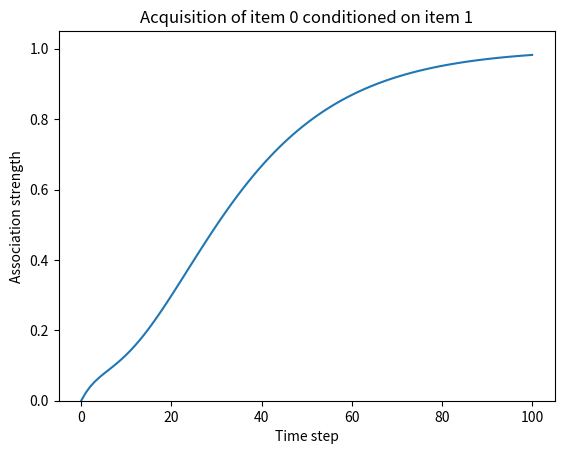

Reproduce this figure in Python. (Note: this script raises an exception after producing the figure.)
"""
@author bri25yu
"""

import numpy as np

import matplotlib.pyplot as plt

from copy import deepcopy


OUTPUT_DIR = "output/"


def main():
    rw = RescorlaWagner(initialize_default=True)
    rw.demonstration()


class RescorlaWagner:
    """
    A single Rescorla-Wagner experiment.
    """
    DEFAULT_NUM_TRIALS = 100
    US_SALIENCE = 1

    class State:
        def __init__(self,
            saliences: np.ndarray,
            uncertainties: np.ndarray,
            association_strengths: np.ndarray):
            self.saliences = saliences
            self.uncertainties = uncertainties
            self.association_strengths = association_strengths

    class Reinforcement:
        def __init__(self, stimuli: np.ndarray):
            """
            stimuli: np.ndarray
                A (n,)-shaped vector of bools representing stimuli present.
            """
            self.stimuli = stimuli

    def __init__(self,
        initial_saliences: np.ndarray=None,
        initial_uncertainties: np.ndarray=None,
        initial_association_strengths: np.ndarray=None,
        learning_rate: float=None,
        initialize_default: bool=False):
        """
        Parameters
        ----------
        initial_saliences: np.ndarray
            An (n,)-shaped vector of initial salience values. The greater the salience, the more
            effective the stimulus. US have salience value 1.
        initial_uncertainties: np.ndarray
            An (n, n)-shaped matrix of initial uncertainty values. The greater the uncertainty, the
            less effective the stimulus. Every stimulus has uncertainty
            0 with itself.
        initial_association_strengths: np.ndarray
            An (n, n)-shaped matrix of initial association strengths. For example,
            as[item_1][item_2] is the association strength of `item_1` conditioned onto `item_2`.
            Every item has association strength of 1 with itself.
        learning_rate: float
            The learning rate.
        initialize_default=False
            Whether or not to initialize this to its default settings.

        """
        self.initialize(
            initial_saliences,
            initial_uncertainties,
            initial_association_strengths,
            learning_rate,
            initialize_default,)

    def initialize(self,
        initial_saliences: np.ndarray=None,
        initial_uncertainties: np.ndarray=None,
        initial_association_strengths: np.ndarray=None,
        learning_rate: float=None,
        initialize_default: bool=False,):
        if initialize_default:
            default_learning_rate, default_saliences, default_uncertainties, default_association_strengths = self.get_default()
            learning_rate = learning_rate if learning_rate is not None else default_learning_rate
            initial_saliences = initial_saliences if initial_saliences is not None else default_saliences
            initial_uncertainties = initial_uncertainties if initial_uncertainties is not None else default_uncertainties
            initial_association_strengths = initial_association_strengths if initial_association_strengths is not None else default_association_strengths

        assert learning_rate is not None and initial_saliences is not None and initial_uncertainties is not None\
            and initial_association_strengths is not None and learning_rate is not None, "Input args must not be empty!"

        assert initial_saliences.shape[0] == initial_uncertainties.shape[0] == initial_uncertainties.shape[1]\
            == initial_association_strengths.shape[0] == initial_association_strengths.shape[1],\
            "saliences, uncertainties, and association strengths must have the same dimensions!"

        self.learning_rate = learning_rate

        self.history = [self.State(initial_saliences, initial_uncertainties, initial_association_strengths)]

    def get_default(self):
        learning_rate = 0.1

        initial_saliences = np.array([0.5, self.US_SALIENCE])
        initial_uncertainties = np.array([
            [0, 0.5],
            [0.5, 0],
        ])
        initial_association_strengths = np.eye(2)

        return learning_rate, initial_saliences, initial_uncertainties, initial_association_strengths

    def run_trials(self, reinforcements: list, stopping_fn=lambda x: None) -> list:
        """
        Parameters
        ----------
        reinforcements: list
            A list of self.Reinforcement objects for every timestep we want to run the trial for.
        stopping_fn: callable
            A function that's called after every time step that indicates whether to stop or not.

        Returns
        -------
        history: list
            A list of self.State objects representing the history of this experiment.

        """
        if not reinforcements: return

        current_state = self.history[-1]
        for reinforcement in reinforcements:
            next_state = self.step(current_state, reinforcement)

            self.history.append(next_state)
            current_state = next_state

            if stopping_fn(current_state): break

        return self.history

    def step(self, state, reinforcement):
        """
        Currently, only allow for multiple values to condition, but only one value to condition on.

        Parameters
        ----------
        state: self.State
            A representation of the current state.
        reinforcement: self.Reinforcement
            A representation of the stimuli currently present.

        Returns
        -------
        next_state: self.State
            A representation of the next state.

        """
        new_saliences = state.saliences.copy()
        new_uncertainties = deepcopy(state.uncertainties)
        new_association_strengths = deepcopy(state.association_strengths)

        r = reinforcement.stimuli
        n = r.shape[0]
        s = state.saliences
        a = state.association_strengths
        u = state.uncertainties

        # This is the start of the update rule

        total_association = np.sum(a, axis=0) - np.diagonal(a)
        p = np.tile(r, (n, 1)).T
        saliences = np.outer(s, s)
        d = r - state.association_strengths

        new_association_strengths += p * self.learning_rate * saliences * (r - total_association)
        new_uncertainties += self.learning_rate * (np.abs(d) - u)

        # This is the end of the update rule

        new_state = self.State(new_saliences, new_uncertainties, new_association_strengths)

        return new_state

    # Plotting ------------------------------------------------------------------------------------

    def plot(self, item1: int, item2: int, save=True, fig=None, ax=None):
        """
        Plots the current history of item1 conditioned on item2.
        """
        if fig is None or ax is None:
            fig, ax = plt.subplots()
        association_strengths = self.get_product(self.history, item1, item2)
        ax.plot(association_strengths)
        ax.set_ylim(0, 1.05)
        ax.set_xlabel("Time step")
        ax.set_ylabel("Association strength")
        ax.set_title(f"Association strength over time for item {item1} conditioned on item {item2}")

        if save: fig.savefig(f"{OUTPUT_DIR}as_{item1}_{item2}.png")

        return fig, ax

    # Helpers -------------------------------------------------------------------------------------

    @staticmethod
    def get_product(states, item1, item2) -> np.ndarray:
        """
        Returns the association_strengths * (1 - uncertainties)
        """
        association_strengths = RescorlaWagner.get_association_strengths(states, item1, item2)
        uncertainties = RescorlaWagner.get_uncertainties(states, item1, item2)
        return association_strengths * (1 - uncertainties)

    @staticmethod
    def get_association_strengths(states, item1, item2) -> np.ndarray:
        return np.array([state.association_strengths[item1][item2] for state in states])

    @staticmethod
    def get_uncertainties(states, item1, item2) -> np.ndarray:
        return np.array([state.uncertainties[item1][item2] for state in states])

    # Demonstrations ------------------------------------------------------------------------------

    def demonstration(self):
        """
        A convenience method to run all of the `demonstrate_*` methods.
        """
        self.demonstrate_acquisition()
        self.demonstrate_extinction()
        self.demonstrate_overshadowing()
        self.demonstrate_blocking()
        self.demonstrate_spontaneous_recovery()
        self.demonstrate_history_of_extinction()
        self.demonstrate_second_order()
        self.demonstrate_preexposure()

    def demonstrate_acquisition(self):
        """
        Description: repeated pairings of a conditioned stimulus with an unconditioned stimulus
        increases their association strength.

        Implementation: introduced r, a boolean that represents whether or not the US was present.

        Validation input: association strength of "light" and "food" begin low, then repeated
        pairings of CS "light" and US "food" occur.

        Validation output: upwards trend of association strength between "light" and "food" over time.

        """
        self.initialize(initialize_default=True)

        stimuli = np.array([1, 1])
        reinforcement = self.Reinforcement(stimuli)

        reinforcements = [reinforcement] * self.DEFAULT_NUM_TRIALS

        self.run_trials(reinforcements)

        cs, us = 0, 1
        fig, ax = self.plot(cs, us, save=False)
        ax.set_title(f"Acquisition of item {cs} conditioned on item {us}")
        fig.savefig(f"{OUTPUT_DIR}acquisition.png")

    def demonstrate_extinction(self):
        """
        Description: repeated trials of a conditioned stimulus without the unconditioned
        stimulus after the two have been paired results in decreases in their association strength.

        Implementation: introduced differencing technique of r and the current association strength.

        Validation input: association strength of "light" and "food" begin high, then repeated
        pairings of CS "light" without US "food" occur.

        Validation output: downwards trend of association strength between "light" and "food" over time.

        """
        initial_association_strengths = np.array([[1, 1], [0, 1]], dtype=np.float)
        initial_uncertainties = np.array([[0, 0], [0.5, 0]], dtype=np.float)
        self.initialize(
            initial_association_strengths=initial_association_strengths,
            initial_uncertainties=initial_uncertainties,
            initialize_default=True,
        )

        stimuli = np.array([1, 0])
        reinforcement = self.Reinforcement(stimuli)

        reinforcements = [reinforcement] * self.DEFAULT_NUM_TRIALS

        self.run_trials(reinforcements)

        cs, us = 0, 1
        fig, ax = self.plot(cs, us, save=False)
        ax.set_title(f"Extinction of item {cs} conditioned on item {us}")
        fig.savefig(f"{OUTPUT_DIR}extinction.png")

    def demonstrate_overshadowing(self):
        """
        Description: the growth in association strength are different for different US.

        Implementation: introduced a salience parameter for each US.

        Validation input: association strengths ("light", "food") and ("bell", "food") begin low at
        the same value. "Bell" has a higher salience than "light". Repeated pairings of "light",
        "bell", and "food"

        Validation output: "bell" has a higher association strength with "food" than "light".

        """
        initial_association_strengths = np.eye(3)
        initial_saliences = np.array([0.8, 0.3, self.US_SALIENCE], dtype=np.float)
        initial_uncertainties = np.array([
            [0, 0.5, 0.5],
            [0.5, 0, 0.5],
            [0.5, 0.5, 0],
        ])
        self.initialize(
            initial_association_strengths=initial_association_strengths,
            initial_saliences=initial_saliences,
            initial_uncertainties=initial_uncertainties,
            initialize_default=True,
        )

        stimuli = np.array([1, 1, 1])
        reinforcement = self.Reinforcement(stimuli)

        reinforcements = [reinforcement] * self.DEFAULT_NUM_TRIALS

        self.run_trials(reinforcements)

        cs1, cs2, us = 0, 1, 2
        fig, ax = self.plot(cs1, us, save=False)
        fig, ax = self.plot(cs2, us, save=False, fig=fig, ax=ax)
        ax.set_title(f"Overshadowing of item {cs2} by item {cs1}")
        ax.legend([
            f"Association strength of item {cs1} conditioned on item {us}",
            f"Association strength of item {cs2} conditioned on item {us}",
        ])
        fig.savefig(f"{OUTPUT_DIR}overshadowing.png")

    def demonstrate_blocking(self):
        """
        Description: presenting an non-paired conditioned stimulus while simultaneously presenting
        a paired conditioned stimulus results in the non-paired CS having lower association
        strength.

        Implementation: apply differencing technique for sum over all current association strengths
        related to the particular US.

        Validation input: association strength of "light" and "food" begin high, then repeated
        trials of pairings between "light", "bell", and "food" occur.

        Validation output: association strength of "bell" and "food" increases, but very slowly,
        never reaching maximum strength.

        """
        initial_association_strengths = np.eye(3)
        initial_saliences = np.array([0.2, 0.2, self.US_SALIENCE], dtype=np.float)
        initial_uncertainties = np.array([
            [0, 0.5, 0.5],
            [0.5, 0, 0.5],
            [0.5, 0.5, 0],
        ])
        self.initialize(
            initial_association_strengths=initial_association_strengths,
            initial_saliences=initial_saliences,
            initial_uncertainties=initial_uncertainties,
            initialize_default=True,
        )

        stimuli1 = np.array([1, 0, 1])
        reinforcement1 = self.Reinforcement(stimuli1)
        reinforcements1 = [reinforcement1] * int(self.DEFAULT_NUM_TRIALS * 0.2)

        stimuli2 = np.array([1, 1, 1])
        reinforcement2 = self.Reinforcement(stimuli2)
        reinforcements2 = [reinforcement2] * int(self.DEFAULT_NUM_TRIALS * 0.8)

        reinforcements = reinforcements1 + reinforcements2

        self.run_trials(reinforcements)

        cs1, cs2, us = 0, 1, 2
        fig, ax = self.plot(cs1, us, save=False)
        fig, ax = self.plot(cs2, us, save=False, fig=fig, ax=ax)
        ax.set_title(f"Blocking of item {cs2} by item {cs1}")
        ax.legend([
            f"Association strength of item {cs1} conditioned on item {us}",
            f"Association strength of item {cs2} conditioned on item {us}",
        ])
        fig.savefig(f"{OUTPUT_DIR}blocking.png")

    def demonstrate_spontaneous_recovery(self):
        """
        Description: after extinction, conditioning comes back.

        Implementation: introduce an uncertainty parameter where successive trials without the
        particular CS increases uncertainty, but largely maintains association strength.

        Validation input: association strength of "light" and "food" begin low, then repeated
        pairings occur. After a few trials of pairing, a few trials of "light" presented without
        "food" occur. After that, a few trials of neither "light" nor "food" occur.

        Validation output: Association strength spontaneously increases after extinction has occurred.

        """
        self.initialize(initialize_default=True)

        stimuli1 = np.array([1, 1])
        reinforcement1 = self.Reinforcement(stimuli1)
        reinforcements1 = [reinforcement1] * int(self.DEFAULT_NUM_TRIALS * 0.2)

        stimuli2 = np.array([1, 0])
        reinforcement2 = self.Reinforcement(stimuli2)
        reinforcements2 = [reinforcement2] * int(self.DEFAULT_NUM_TRIALS * 0.3)

        stimuli3 = np.array([0, 0])
        reinforcement3 = self.Reinforcement(stimuli3)
        reinforcements3 = [reinforcement3] * int(self.DEFAULT_NUM_TRIALS * 0.5)

        reinforcements = reinforcements1 + reinforcements2 + reinforcements3

        self.run_trials(reinforcements)

        cs, us = 0, 1
        fig, ax = self.plot(cs, us, save=False)
        ax.set_title(f"Spontaneous recovery of item {cs} conditioned on item {us}")
        fig.savefig(f"{OUTPUT_DIR}spontaneous_recovery.png")

    def demonstrate_history_of_extinction(self):
        """
        Description: extinct stimuli are learned faster.

        Implementation: introduce an uncertainty parameter.

        Validation input: association strength of "light" and "food" begin low, then repeated
        pairings occur. After a few trials of pairing, a few trials of "light" presented without
        "food" occur. After a few trials, repeated trials of "light" and "food" are presented again.

        Validation output: Association strength increasing over the second round of pairing trials,
        but much "faster" than the initial pairing.

        """
        self.initialize(initialize_default=True)

        stimuli1 = np.array([1, 1])
        reinforcement1 = self.Reinforcement(stimuli1)
        reinforcements1 = [reinforcement1] * int(self.DEFAULT_NUM_TRIALS * 0.3)

        stimuli2 = np.array([1, 0])
        reinforcement2 = self.Reinforcement(stimuli2)
        reinforcements2 = [reinforcement2] * int(self.DEFAULT_NUM_TRIALS * 0.4)

        reinforcements = reinforcements1 + reinforcements2 + reinforcements1

        self.run_trials(reinforcements)

        cs, us = 0, 1
        fig, ax = self.plot(cs, us, save=False)
        ax.set_title(f"History of extinction of item {cs} conditioned on item {us}")
        fig.savefig(f"{OUTPUT_DIR}history_of_extinction.png")

    def demonstrate_second_order(self):
        """
        Description: pairing a CS with an already paired CS results in the current CS also
        producing the US.

        Implementation: calculate the association strength by traversing all paths from the
        current CS to the US.

        Validation input: association strength between "light" and "food" begins high. Repeated
        pairings of "bell" and "light" occur.

        Validation output: association strength of "bell" and "food" increases.

        """
        initial_association_strengths = np.eye(3)
        initial_association_strengths[0, 2] = 0.8
        initial_saliences = np.array([0.5, 0.5, self.US_SALIENCE], dtype=np.float)
        initial_uncertainties = np.array([
            [0, 0.5, 0.5],
            [0.5, 0, 0.5],
            [0.5, 0.5, 0],
        ])
        self.initialize(
            initial_association_strengths=initial_association_strengths,
            initial_saliences=initial_saliences,
            initial_uncertainties=initial_uncertainties,
            initialize_default=True,
        )

        stimuli = np.array([1, 1, 0])
        reinforcement = self.Reinforcement(stimuli)
        reinforcements = [reinforcement] * self.DEFAULT_NUM_TRIALS

        self.run_trials(reinforcements)

        cs1, cs2, us = 0, 1, 2
        fig, ax = self.plot(cs1, us, save=False)
        fig, ax = self.plot(cs2, us, save=False, fig=fig, ax=ax)
        ax.set_title(f"Second order condition of item {cs2} on item {us} through item {cs1}")
        fig.savefig(f"{OUTPUT_DIR}second_order.png")

    def demonstrate_preexposure(self):
        """
        Description: pre-exposure to a particular CS without presenting the US results in less
        conditioning.

        Implementation: introduce a temporal aspect of a particular CS salience parameter.

        Validation input: repeated trials of just "light" without "food" occur. Repeated pairings
        of "light" and "food" occur.

        Validation output: The rate at which the association strength increases is smaller than
        in the control.

        """
        self.initialize(initialize_default=True)

        stimuli1 = np.array([1, 0])
        reinforcement1 = self.Reinforcement(stimuli1)
        reinforcements1 = [reinforcement1] * int(self.DEFAULT_NUM_TRIALS * 0.5)

        stimuli2 = np.array([1, 1])
        reinforcement2 = self.Reinforcement(stimuli2)
        reinforcements2 = [reinforcement2] * int(self.DEFAULT_NUM_TRIALS * 0.5)

        reinforcements = reinforcements1 + reinforcements2

        self.run_trials(reinforcements)

        cs, us = 0, 1
        fig, ax = self.plot(cs, us, save=False)

        self.initialize(initialize_default=True)

        stimuli1 = np.array([0, 0])
        reinforcement1 = self.Reinforcement(stimuli1)
        reinforcements1 = [reinforcement1] * int(self.DEFAULT_NUM_TRIALS * 0.5)

        stimuli2 = np.array([1, 1])
        reinforcement2 = self.Reinforcement(stimuli2)
        reinforcements2 = [reinforcement2] * int(self.DEFAULT_NUM_TRIALS * 0.5)

        reinforcements = reinforcements1 + reinforcements2

        self.run_trials(reinforcements)

        fig, ax = self.plot(cs, us, save=False, fig=fig, ax=ax)
        ax.legend([
            f"Preexposure of item {cs} conditioned on item {us}",
            "Control",
        ])
        ax.set_title(f"Pre-exposure of item {cs} conditioned on item {us}")
        fig.savefig(f"{OUTPUT_DIR}preexposure.png")


if __name__ == "__main__":
    main()
